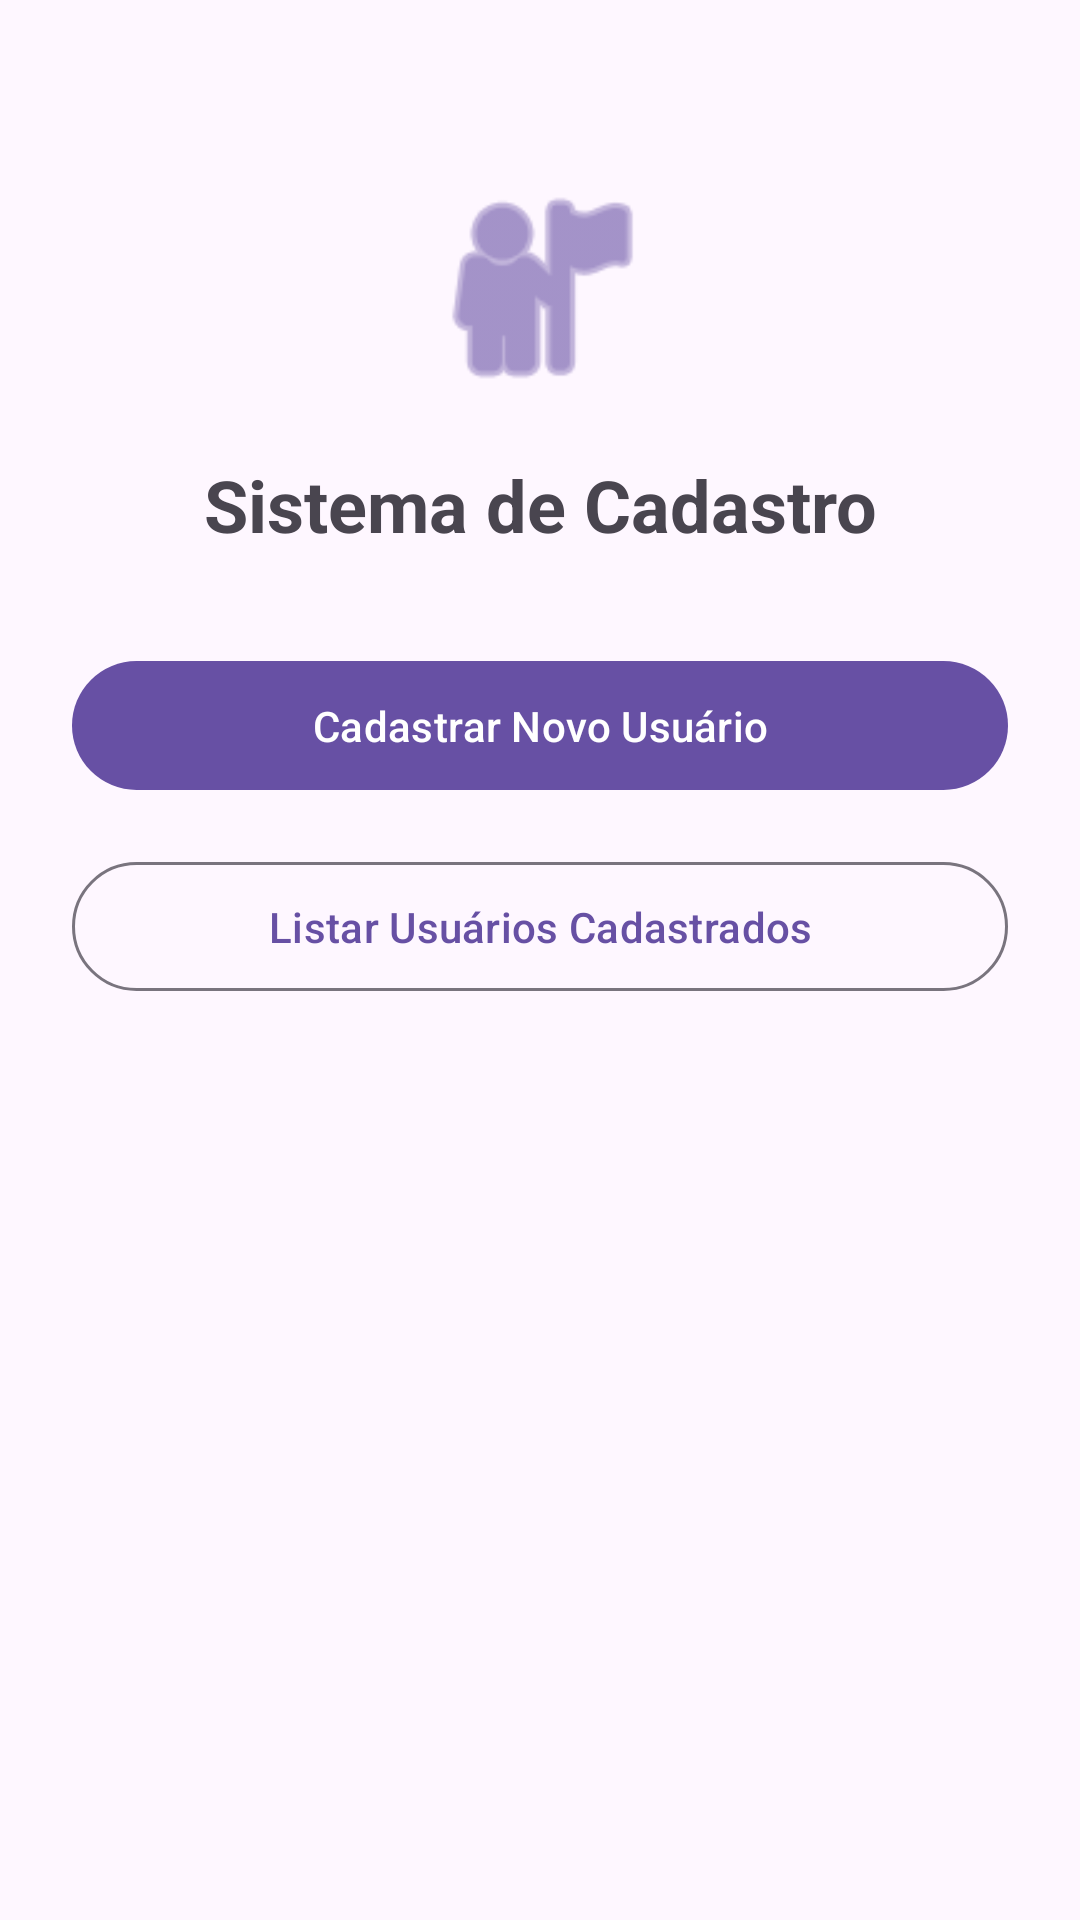

Here is an Android app screen rendered from its layout file. Give the layout XML and the strings, colors and styles it references.
<!-- AndroidManifest.xml: application theme Theme.AppSistemaCadastro -->
<!-- res/layout/tela_principal.xml -->
<?xml version="1.0" encoding="utf-8"?>

<androidx.constraintlayout.widget.ConstraintLayout
    xmlns:android="http://schemas.android.com/apk/res/android"
    xmlns:app="http://schemas.android.com/apk/res-auto"
    xmlns:tools="http://schemas.android.com/tools"
    android:layout_width="match_parent"
    android:layout_height="match_parent"
    android:padding="24dp">

    <ImageView
        android:id="@+id/icon_users"
        android:layout_width="80dp"
        android:layout_height="80dp"
        android:layout_marginTop="32dp"
        android:src="@android:drawable/ic_menu_myplaces"
        app:layout_constraintEnd_toEndOf="parent"
        app:layout_constraintStart_toStartOf="parent"
        app:layout_constraintTop_toTopOf="parent"
        app:tint="?attr/colorPrimary" />

    <TextView
        android:id="@+id/text_title"
        android:layout_width="wrap_content"
        android:layout_height="wrap_content"
        android:layout_marginTop="16dp"
        android:text="Sistema de Cadastro"
        android:textSize="24sp"
        android:textStyle="bold"
        app:layout_constraintEnd_toEndOf="parent"
        app:layout_constraintStart_toStartOf="parent"
        app:layout_constraintTop_toBottomOf="@id/icon_users" />

    <com.google.android.material.button.MaterialButton
        android:id="@+id/btcadastrar_usuario"
        android:layout_width="0dp"
        android:layout_height="wrap_content"
        android:layout_marginTop="32dp"
        android:text="Cadastrar Novo Usuário"
        android:padding="12dp"
        app:layout_constraintEnd_toEndOf="parent"
        app:layout_constraintStart_toStartOf="parent"
        app:layout_constraintTop_toBottomOf="@id/text_title" />

    <com.google.android.material.button.MaterialButton
        android:id="@+id/bt_listar_usuarios_cadastrados"
        style="@style/Widget.Material3.Button.OutlinedButton"
        android:layout_width="0dp"
        android:layout_height="wrap_content"
        android:layout_marginTop="16dp"
        android:text="Listar Usuários Cadastrados"
        android:padding="12dp"
        app:layout_constraintEnd_toEndOf="parent"
        app:layout_constraintStart_toStartOf="parent"
        app:layout_constraintTop_toBottomOf="@id/btcadastrar_usuario" />

</androidx.constraintlayout.widget.ConstraintLayout>
<!-- resources referenced by this layout -->
<resources>
  <style name="Theme.AppSistemaCadastro" parent="Base.Theme.AppSistemaCadastro" />
  <style name="Base.Theme.AppSistemaCadastro" parent="Theme.Material3.DayNight.NoActionBar">
          
          
      </style>
</resources>
